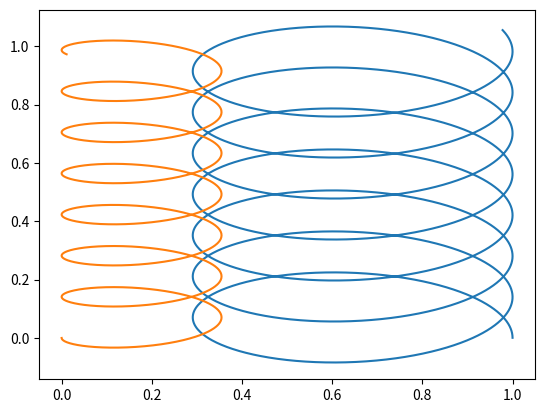
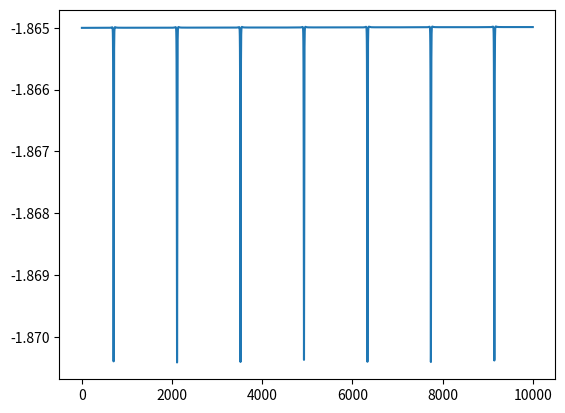

Source code (Python) for these figures, in order:
#!/usr/bin/env python
# -*- coding: utf-8 -*-

from __future__ import division, print_function, absolute_import

__all__ = ["NBodySystem"]

import numpy as np


class NBodySystem(object):

    def __init__(self):
        self.masses = np.array([])
        self.positions = np.empty([0, 3])
        self.velocities = np.empty([0, 3])

    def add_particle(self, mass, position, velocity):
        self.masses = np.append(self.masses, mass)
        self.positions = np.vstack([self.positions, position])
        self.velocities = np.vstack([self.velocities, velocity])

    @property
    def accelerations(self):
        acc = np.zeros_like(self.positions)
        for i in range(len(self.positions)):
            for j in range(i + 1, len(self.positions)):
                delta = self.positions[i] - self.positions[j]
                d2 = np.dot(delta, delta)
                delta /= d2 * np.sqrt(d2)
                acc[i] -= self.masses[j] * delta
                acc[j] += self.masses[i] * delta
        return acc

    @property
    def vector(self):
        return np.concatenate([self.positions, self.velocities], axis=1)

    @vector.setter
    def vector(self, value):
        self.positions = value[:, :3]
        self.velocities = value[:, 3:]

    @property
    def gradient(self):
        return np.concatenate([self.velocities, self.accelerations], axis=1)

    @property
    def energy(self):
        d = np.eye(len(self.positions), dtype=bool)
        delta = self.positions[:, None, :] - self.positions[None, :, :]
        delta = np.sum(delta ** 2, axis=2)
        delta[d] = 1.0
        delta = self.masses[:, None] * self.masses[None, :] / np.sqrt(delta)
        delta[d] = 0.0
        ep = np.sum(delta[np.tri(len(self.positions), len(self.positions), -1,
                                 dtype=bool)])
        ek = np.sum(self.masses * np.sum(self.velocities ** 2, axis=1))
        return 0.5 * ek - ep

    def euler_step(self, h):
        self.vector = self.vector + h * self.gradient

    def leapfrog_step(self, h):
        self.velocities += h * self.accelerations
        self.positions += h * self.velocities

    def rk4_step(self, h):
        v0 = self.vector
        k1 = self.gradient
        self.vector = v0 + 0.5 * h * k1
        k2 = self.gradient
        self.vector = v0 + 0.5 * h * k2
        k3 = self.gradient
        self.vector = v0 + h * k3
        k4 = self.gradient
        self.vector = v0 + (k1+2*(k2+k3)+k4) * h / 6.0

    def midpoint_step(self, H, N=2):
        h = H / N
        x0 = self.vector
        x1 = x0 + h * self.gradient
        for n in range(2, N + 1):
            self.vector = x1
            x0, x1 = x1, x0 + 2 * h * self.gradient
        self.vector = x1
        self.vector = 0.5 * (x0 + x1 + h * self.gradient)

if __name__ == "__main__":
    import matplotlib.pyplot as pl

    s1 = NBodySystem()
    s1.add_particle(1.0, [1.0, 0, 0], [0, 0.5, 0])
    s1.add_particle(2.0, [0.0, 0, 0], [0, -0.1, 0])

    s2 = NBodySystem()
    s2.add_particle(1.0, [1.0, 0, 0], [0, 0.5, 0])
    s2.add_particle(2.0, [0.0, 0, 0], [0, -0.1, 0])

    dt = 0.001
    N = 10000
    pos = np.zeros((N, 2, 3))
    energy = np.empty(N)
    for i in range(N):
        s1.midpoint_step(dt, N=4)
        pos[i] = s1.positions
        s2.rk4_step(dt)
        print(np.sum((pos[i] - s2.positions) ** 2))
        energy[i] = s1.energy
    pl.plot(pos[:, 0, 0], pos[:, 0, 1])
    pl.plot(pos[:, 1, 0], pos[:, 1, 1])
    pl.savefig("euler.png")

    pl.figure()
    pl.plot(energy)
    pl.savefig("energy.png")
